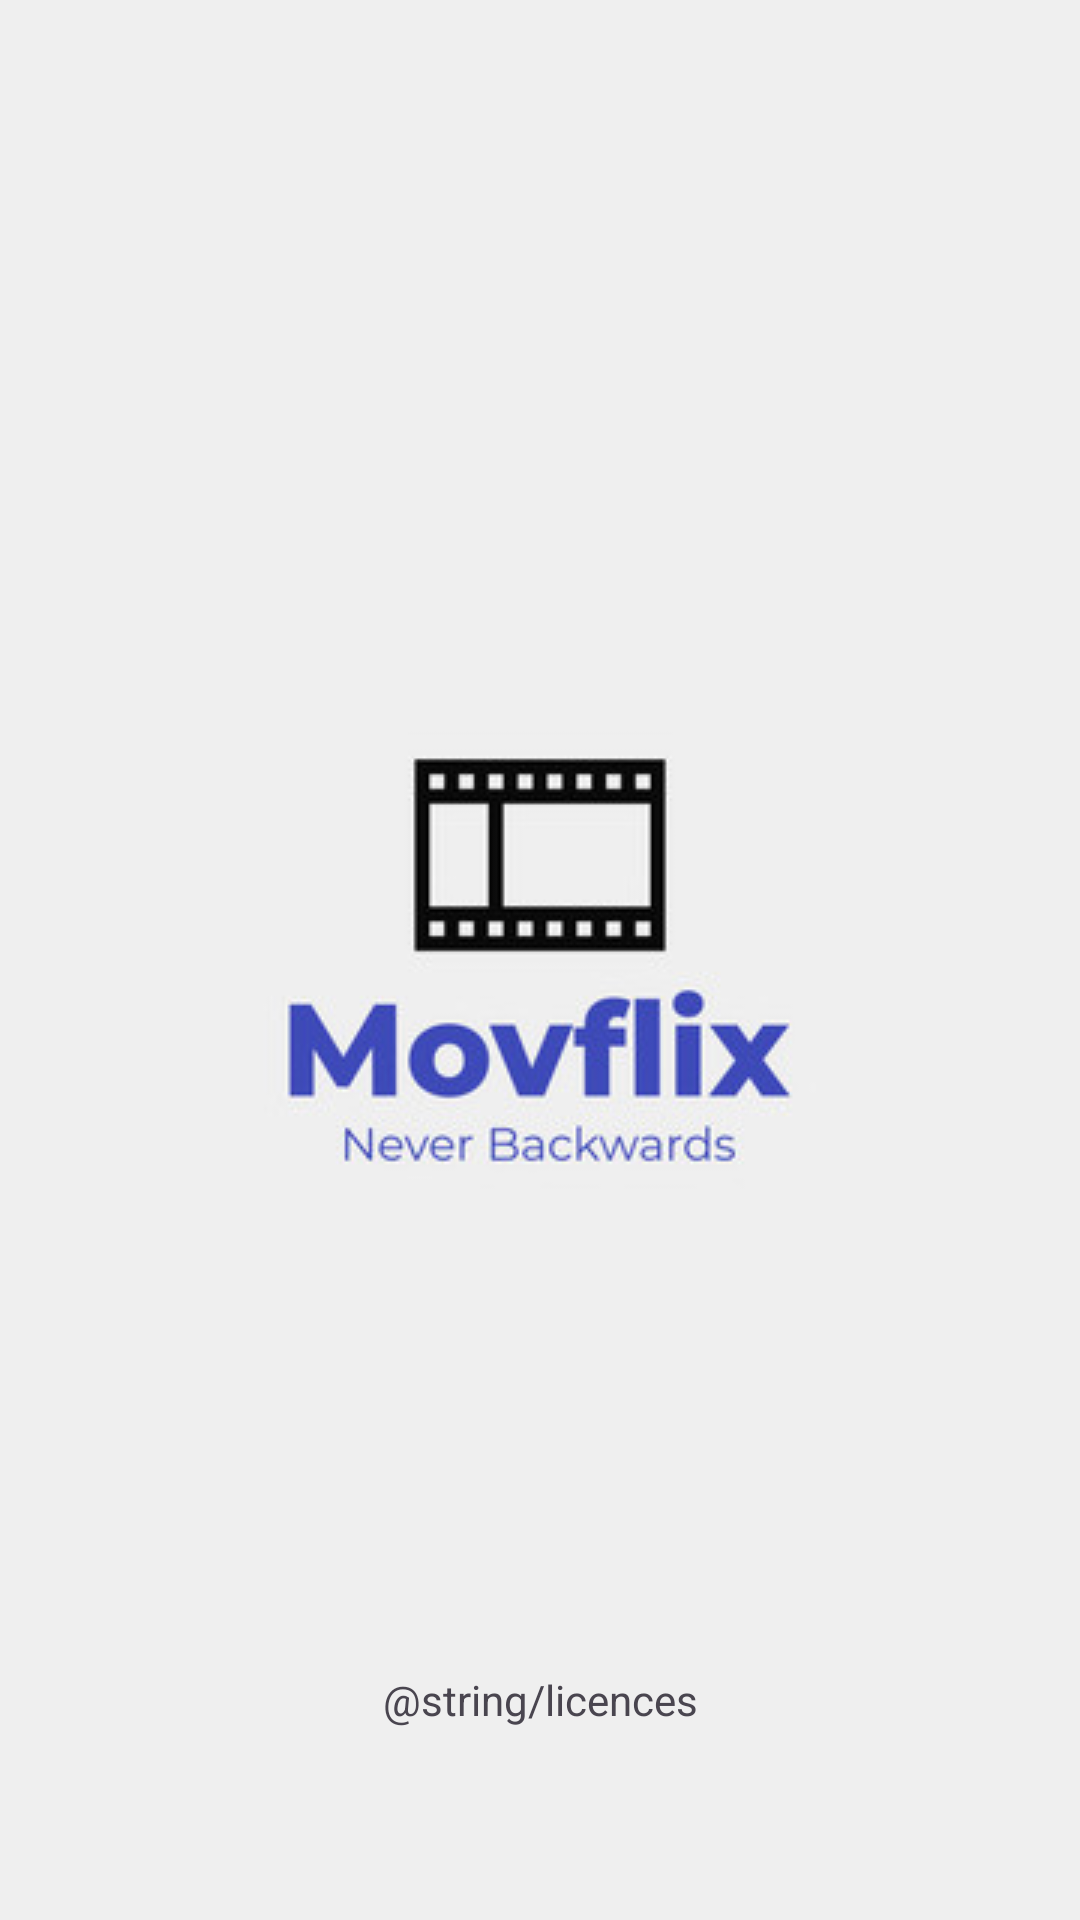

Produce the Android XML layout that renders to this screen, including the resource entries it uses.
<!-- AndroidManifest.xml: application theme Base.Theme.MovieFinder -->
<!-- res/layout/activity_splash.xml -->
<?xml version="1.0" encoding="utf-8"?>
<androidx.constraintlayout.widget.ConstraintLayout xmlns:android="http://schemas.android.com/apk/res/android"
    xmlns:app="http://schemas.android.com/apk/res-auto"
    xmlns:tools="http://schemas.android.com/tools"
    android:id="@+id/main"
    android:layout_width="match_parent"
    android:layout_height="match_parent"
    android:background="@color/primary"
    tools:context=".ui.splash.SplashActivity">

    <ImageView
        android:id="@+id/image_logo"
        android:layout_width="wrap_content"
        android:layout_height="wrap_content"
        android:contentDescription="@string/image_logo"
        android:src="@drawable/logo"
        app:layout_constraintBottom_toBottomOf="parent"
        app:layout_constraintEnd_toEndOf="parent"
        app:layout_constraintStart_toStartOf="parent"
        app:layout_constraintTop_toTopOf="parent" />

    <TextView
        android:layout_width="match_parent"
        android:layout_height="wrap_content"
        android:text="@string/licences"
        android:gravity="center"
        android:textAlignment="center"
        android:layout_marginBottom="64dp"
        app:layout_constraintBottom_toBottomOf="parent"
        app:layout_constraintEnd_toEndOf="parent"
        app:layout_constraintStart_toStartOf="parent" />

</androidx.constraintlayout.widget.ConstraintLayout>
<!-- resources referenced by this layout -->
<resources>
  <color name="primary">#EFEFEF</color>
  <!-- drawable logo: png bitmap (drawable, 9830 bytes) -->
  <string name="image_logo">image_logo</string>
  <style name="Base.Theme.MovieFinder" parent="Theme.Material3.DayNight.NoActionBar">
          
          
          <item name="colorPrimary">@color/primary</item>
      </style>
</resources>
